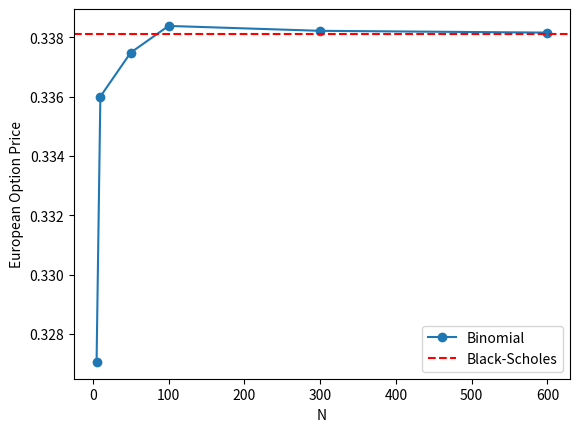
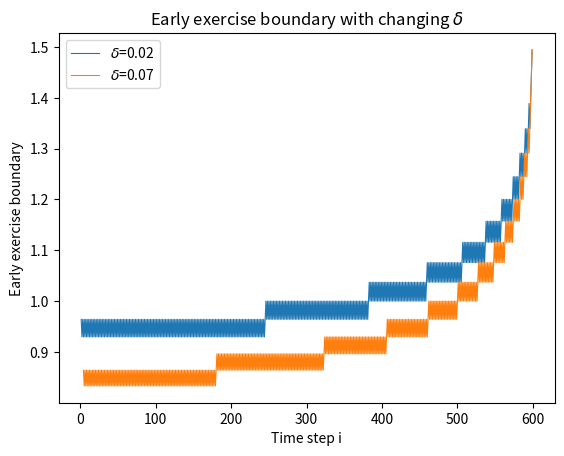
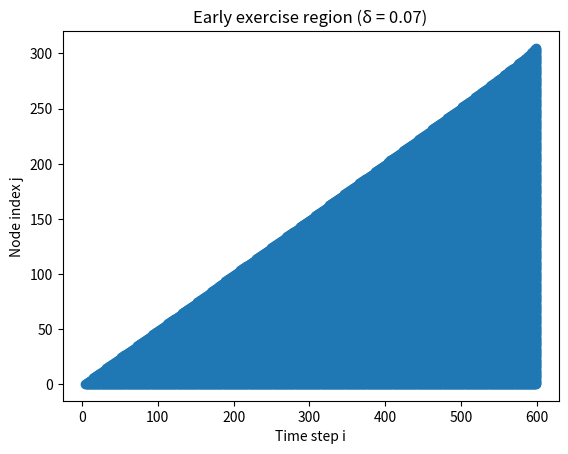
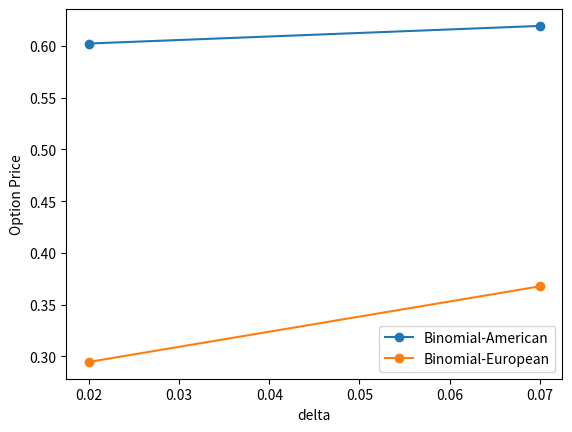
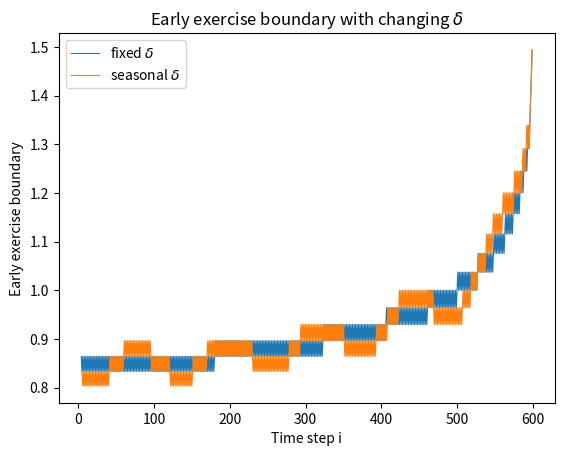

The script that saved these images, in order:
# -*- coding: utf-8 -*-
"""
Created on Thu Jul  2 00:21:26 2026

@author: sbanerj1
"""

import numpy as np
import matplotlib.pyplot as plt
import scipy.stats as st

## implementing binomial-tree model to price both European and American option 
def BionomialEuroAmerica(N, K, T, sigma, S0, r, delta, A, Ts, American):
    
    dt=T/N
    time=np.linspace(0, T, N)
    delta_t=np.ones(N) * delta+A*np.sin(2*np.pi*time/Ts)
    
    u=np.exp(sigma*np.sqrt(dt))
    d=np.exp(-sigma*np.sqrt(dt)) 
    S=np.zeros(N+1)
     
    for j in range(N+1):
        S[j]=S0*u**j*d**(N-j)
        
    V=np.maximum(K-S,0)
    PayOff=np.maximum(K-S,0)
    
    # created to store the values for each node of the binomial tree for verification
    S_tree=[]
    V_tree=[]
    PayOff_tree=[]
    ExerciseNodes_tree=[]
    
    # binomial tree is initialized
    S_tree.append(np.flip(S).copy())
    V_tree.append(np.flip(V).copy())
    PayOff_tree.append(np.flip(PayOff).copy())
    
    # initializing the boundary and regime
    Boundary=np.full(N, np.nan)
    Regime=[]
    
    for i in range(N-1,-1, -1):
        
        # calculating the probability at each time step
        # especially useful to calculate separately 
        p=(np.exp((r-delta_t[i])*dt) - d)/(u-d)
         
        
        Si=np.zeros(i+1)
        exercise_nodes = np.empty(i+1)
        exercise_nodes[:] = np.nan
            
        for j in range(i+1):
        
             V[j]= np.exp(-(r)*dt)*(p*V[j+1]+(1-p)*V[j])
        
             if (American):
                 
                Si[j]=S0*u**j*d**(i-j)
                Exercise=np.maximum(K-Si[j],0)
                PayOff[j]=Exercise
        
                
                if Exercise>V[j]:
                    Regime.append((i,j))
                    exercise_nodes[j]=Si[j]
                    
                V[j]=np.maximum(V[j], Exercise)   # Early exercise feature of American option is implemented
        
        # store a copy of S and V in the binomial model
        S_tree.append(np.flip(Si).copy())
        V_tree.append(np.flip(V[:i+1]).copy())
        PayOff_tree.append(np.flip(PayOff[:i+1]).copy()) 
        ExerciseNodes_tree.append(np.flip(exercise_nodes[:i+1]).copy())
        
        if American and np.any(~np.isnan(exercise_nodes[:i+1])):
            Boundary[i]=np.nanmax(exercise_nodes[:i+1])
     
        ## to check the values
        # if i==5:
        #    print("delta =", delta)
        #    print("Si =", Si)
        #    print("continuation =",  V[:i+1])
        
        #    print("Exercise =", Boundary[i])
    
                
    return (V[0], Regime, Boundary, S_tree, V_tree, PayOff_tree, ExerciseNodes_tree)

# implementing the Black-Scholes formula
def BlackScholesFormula(K, T, sigma, S0, r, delta):
    
    d1=(np.log(S0/K)+(r-delta+0.5*sigma**2)*T)/(sigma*np.sqrt(T))
    d2=d1-sigma*np.sqrt(T)
    
    V=K*np.exp(-r*(T))*st.norm.cdf(-d2)-np.exp(-delta*T)*S0*st.norm.cdf(-d1)
    
    return(V)
    
def mainCalculation():
    
    # Parameters
    T=5
    S0=1 
    K=1.6
    sigma=0.4
    r=0.12
    delta=0.05
    A=0.00    # non-zero values introduces seasonality in delta
    Ts=1
    
    N=[5, 10, 50, 100, 300, 600]
    Price=np.zeros(len(N))
    
    
    # Compare pricing of European Option using Binomial Tree model
    # and Black Scholes equation
    for i in range(len(N)):
    
        Price[i],_,_,_,_,_,_ =BionomialEuroAmerica(N[i], K, T, sigma, S0, r, delta,  A, Ts, American=False)
        
    PriceBS=BlackScholesFormula(K, T, sigma, S0, r, delta)
    
    plt.figure()
    plt.plot(N,Price, 'o-', label='Binomial')
    plt.axhline(y=PriceBS, color='r', linestyle='--', label='Black-Scholes')
    plt.xlabel('N')
    plt.ylabel('European Option Price')
    plt.legend()

    
    ## Plotting the impact of changing delta on European and American option
    delta=[0.02, 0.07]
    N=600
    PriceA=np.zeros(len(delta))
    PriceE=np.zeros(len(delta))
    
    plt.figure()
    for i in range(len(delta)):

        PriceE[i],_,_,_,_,_,_ = BionomialEuroAmerica(N, K, T, sigma, S0, r, delta[i], A, Ts, American=False)
        PriceA[i], regime, boundary, S_tree, V_tree, PayOff_tree, ExerciseNodes_tree =BionomialEuroAmerica(N, K, T, sigma, S0, r, delta[i], A, Ts, American=True)
        plt.plot(range(0,N), boundary, linewidth=0.8, label="$\delta$="+ str(delta[i]))
    
    # plotting how the early exercise boundary changes with changing delta
    plt.xlabel("Time step i")
    plt.ylabel("Early exercise boundary")
    plt.title("Early exercise boundary with changing $\delta$")
    plt.legend()
    
     # all the i and j values where early exercise becomes optimal    
    i_vals=[x[0] for x in regime]
    j_vals=[x[1] for x in regime]
    
    # plotting the regime of early exercise for the largest \delta value         
    plt.figure()
    plt.scatter(i_vals,j_vals)
    plt.xlabel("Time step i")
    plt.ylabel("Node index j")
    plt.title("Early exercise region (δ = "+ str(delta[i])+")")
     
    # plotting how changing delta changes the European and American option price
    plt.figure()
    plt.plot(delta, PriceA, 'o-', label='Binomial-American')
    plt.plot(delta, PriceE, 'o-', label='Binomial-European')
    plt.xlabel('delta')
    plt.ylabel('Option Price')
    plt.legend()
    
    
    # plotting how seasonal delta changes the early exercise boundary compared to fixed delta
    
    plt.figure()
    plt.plot(range(0,N), boundary, linewidth=0.8, label="fixed $\delta$")  
    
    A=0.05
    delta=0.07
    PriceASeason,_,boundary,_,_,_,_ =BionomialEuroAmerica(N, K, T, sigma, S0, r, delta, A, Ts, American=True)
    
    plt.plot(range(0,N), boundary, linewidth=0.8, label="seasonal $\delta$")
    plt.xlabel("Time step i")
    plt.ylabel("Early exercise boundary")
    plt.title("Early exercise boundary with changing $\delta$")
    plt.legend()
    
    # these values are returned only to check values at all the binomial tree nodes
    return(S_tree, V_tree, PayOff_tree, boundary, ExerciseNodes_tree)
    
S_tree, V_tree, PayOff_tree, boundary, ExerciseNodes_tree =mainCalculation()
